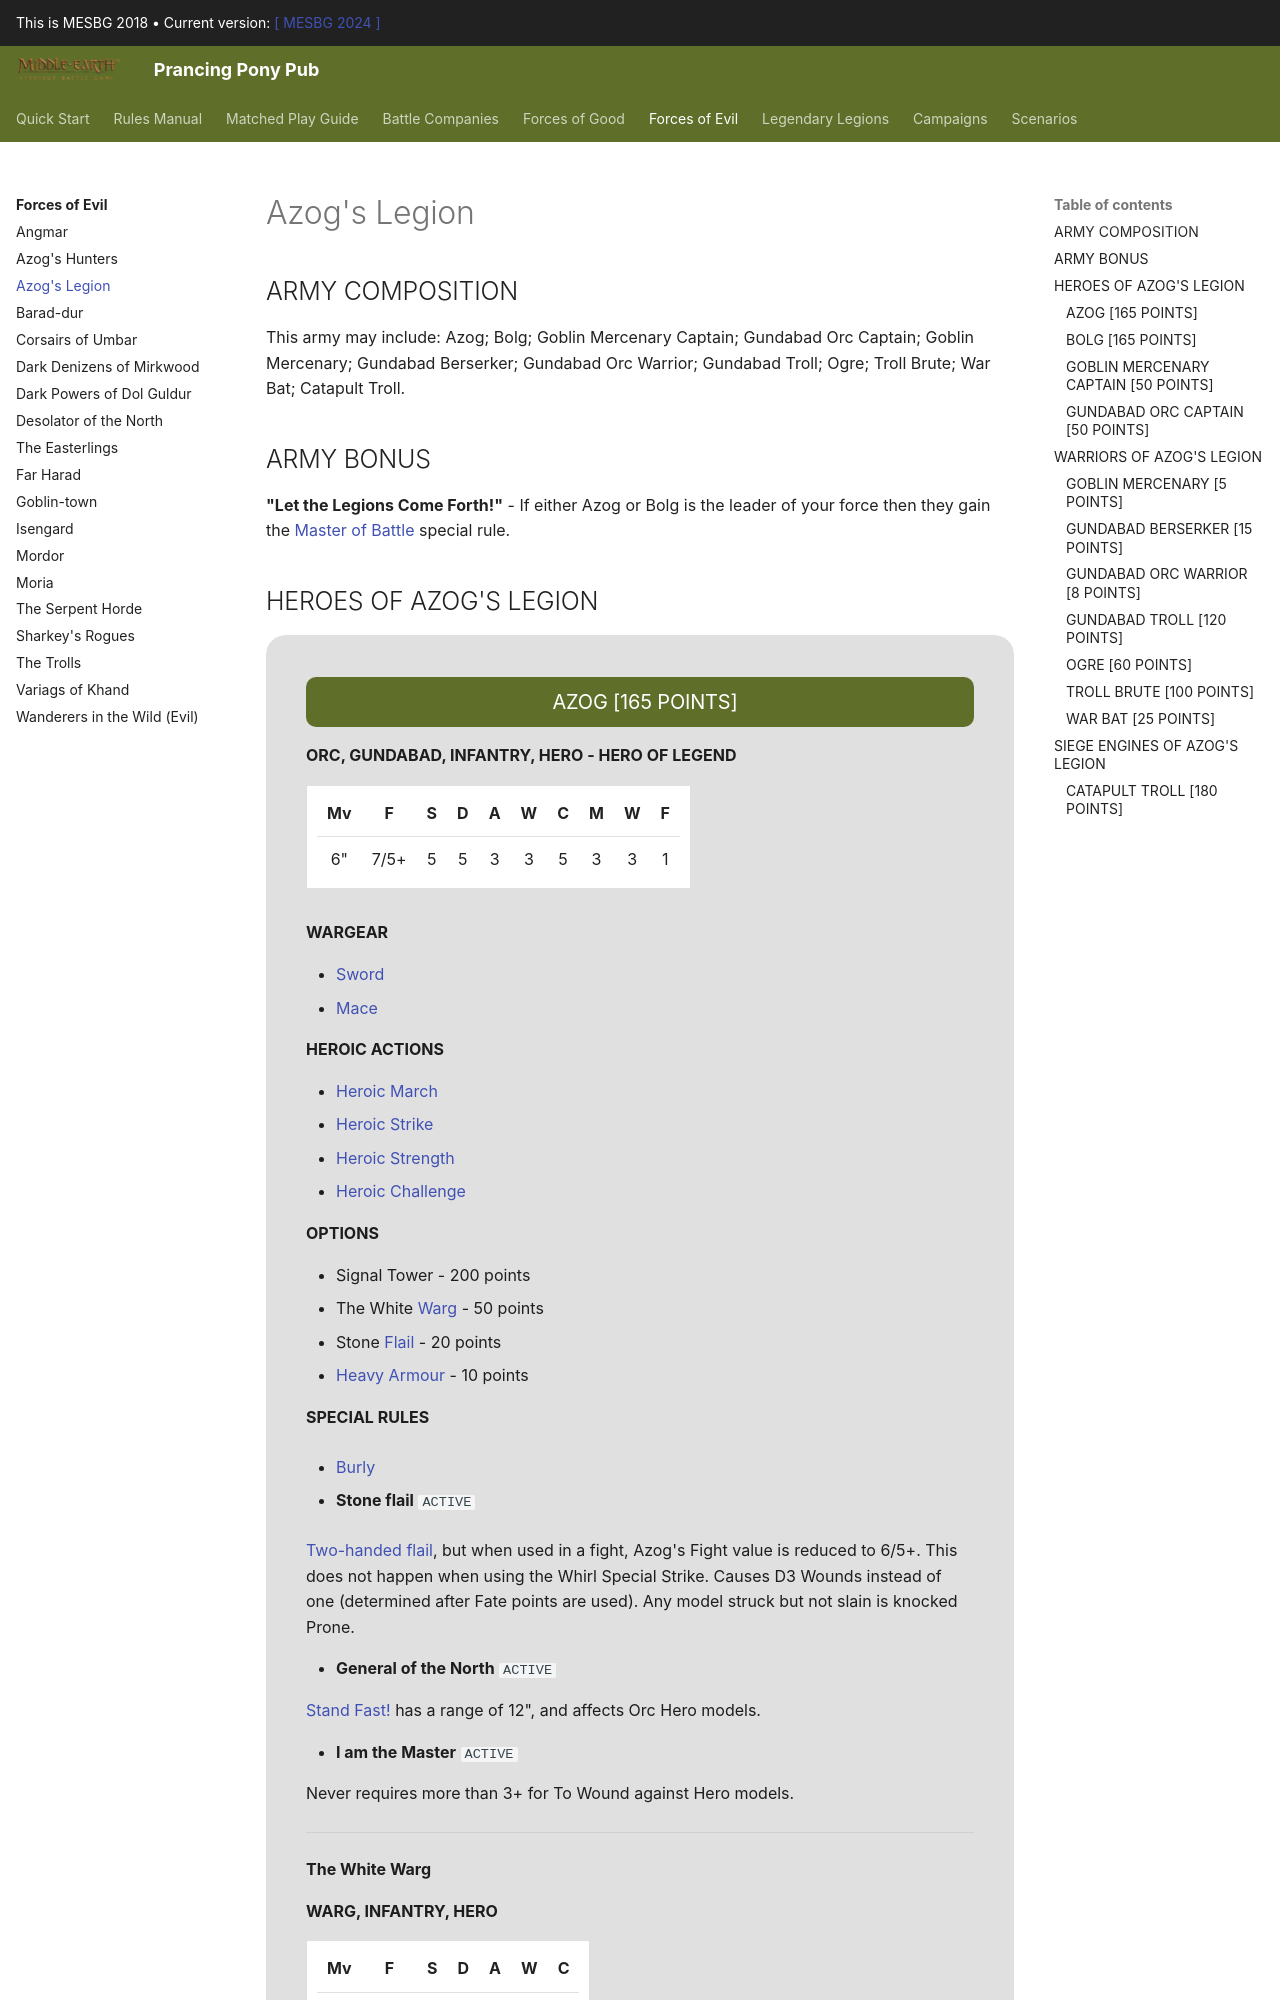

repository: BBBase-EHeresy-PPPub/PPPub · page: mesbg2018/forces_of_evil/azogs_legion/index.html · generator: mkdocs

## ARMY COMPOSITION

This army may include: Azog; Bolg; Goblin Mercenary Captain; Gundabad Orc Captain; Goblin Mercenary; Gundabad Berserker; Gundabad Orc Warrior; Gundabad Troll; Ogre; Troll Brute; War Bat; Catapult Troll.

## ARMY BONUS

**"Let the Legions Come Forth!"** - If either Azog or Bolg is the leader of your force then they gain the [Master of Battle] special rule.

## HEROES OF AZOG'S LEGION

<div class="unitCard" markdown>
